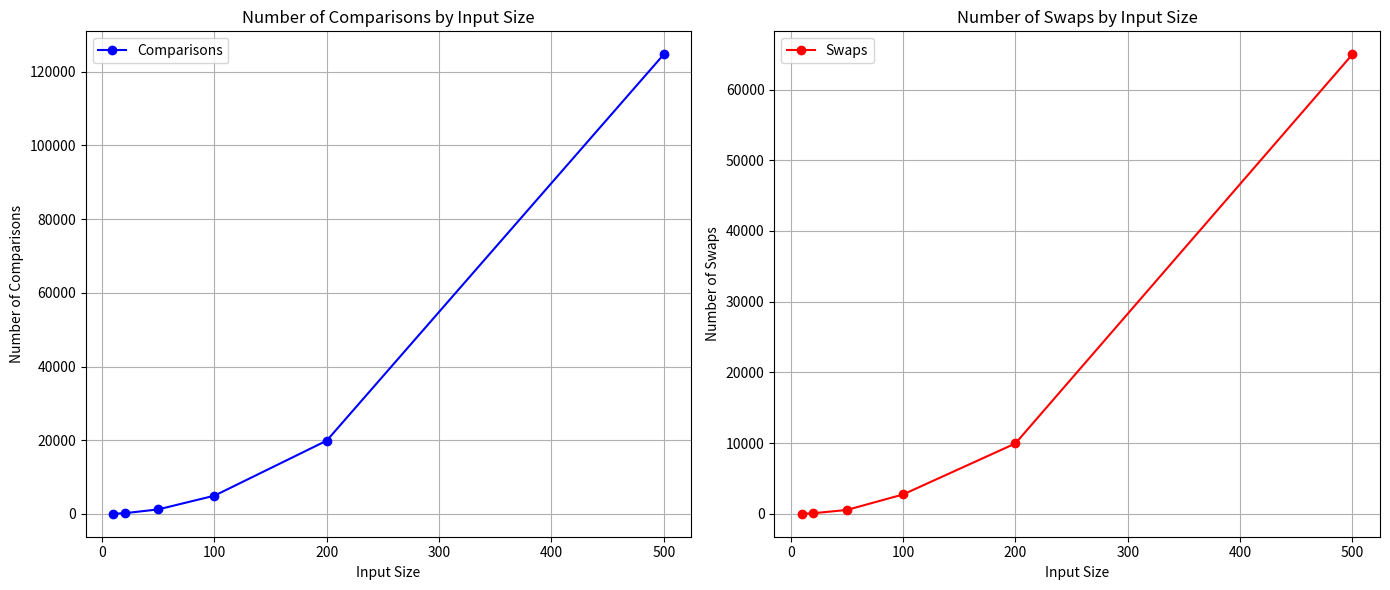

Recreate this plot in Python.
import random
import matplotlib.pyplot as plt

def bubble_sort(arr):
    n = len(arr)
    num_comparisons = 0
    num_swaps = 0
    for i in range(n):
        for j in range(0, n-i-1):
            num_comparisons += 1
            if arr[j] > arr[j+1]:
                arr[j], arr[j+1] = arr[j+1], arr[j]
                num_swaps += 1
    return num_comparisons, num_swaps

def main():
    input_sizes = [10, 20, 50, 100, 200, 500]
    num_comparisons = []
    num_swaps = []
    
    for size in input_sizes:
        arr = [random.randint(0, 1000) for _ in range(size)]
        comparisons, swaps = bubble_sort(arr)
        num_comparisons.append(comparisons)
        num_swaps.append(swaps)
        print(f"Input Size: {size}, Comparisons: {comparisons}, Swaps: {swaps}")
    
    # Plotting the results
    plt.figure(figsize=(14, 6))
    
    # Plotting number of comparisons
    plt.subplot(1, 2, 1)
    plt.plot(input_sizes, num_comparisons, marker='o', linestyle='-', color='b', label='Comparisons')
    plt.title('Number of Comparisons by Input Size')
    plt.xlabel('Input Size')
    plt.ylabel('Number of Comparisons')
    plt.grid(True)
    plt.legend()
    
    # Plotting number of swaps
    plt.subplot(1, 2, 2)
    plt.plot(input_sizes, num_swaps, marker='o', linestyle='-', color='r', label='Swaps')
    plt.title('Number of Swaps by Input Size')
    plt.xlabel('Input Size')
    plt.ylabel('Number of Swaps')
    plt.grid(True)
    plt.legend()
    
    plt.tight_layout()
    plt.show()

if __name__ == "__main__":
    main()
